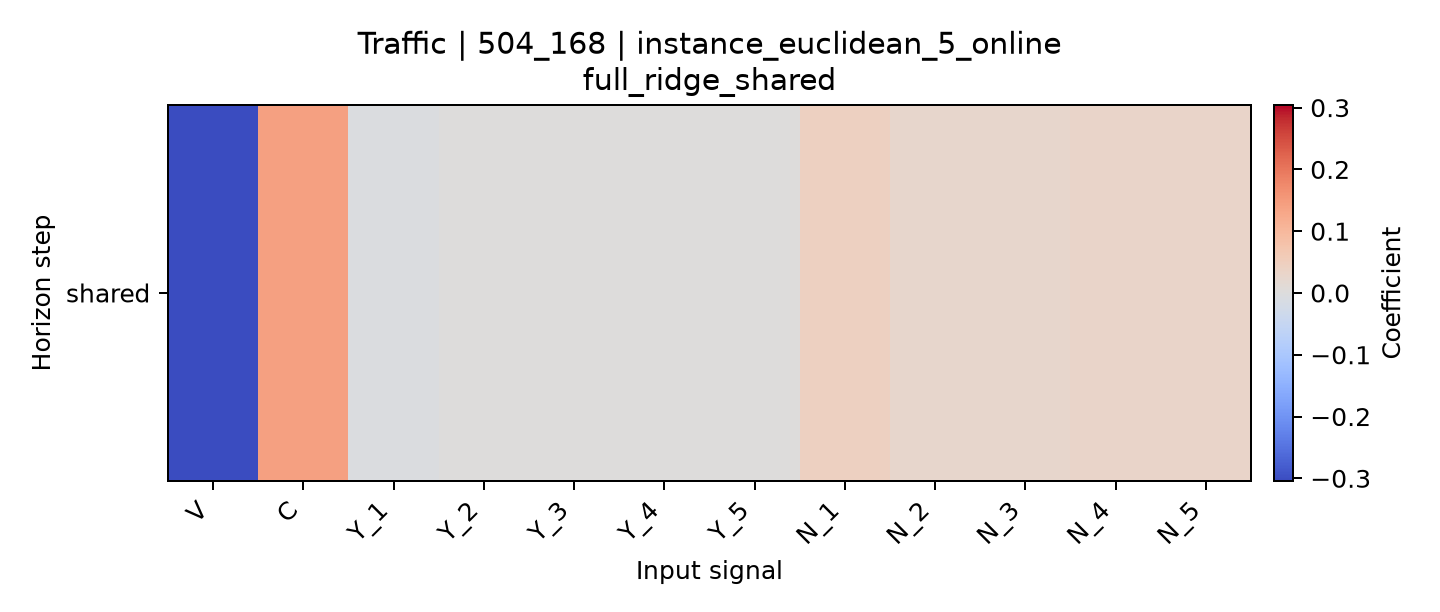

The data file committed next to this chart (first rows):
horizon, V, C, Y_1, Y_2, Y_3, Y_4, Y_5, N_1, N_2, N_3, N_4, N_5
shared, -0.3042, 0.1418, -0.006332, 0.001158, 0.001134, 0.0005057, 0.001035, 0.04488, 0.02775, 0.02694, 0.03175, 0.032
